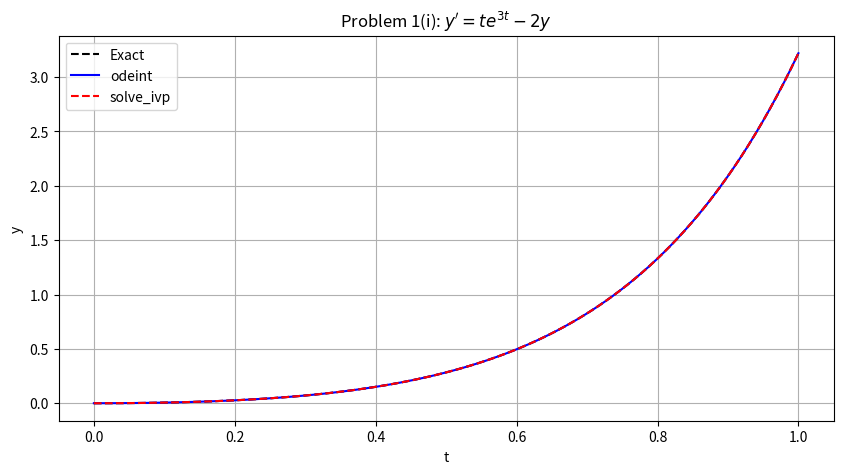
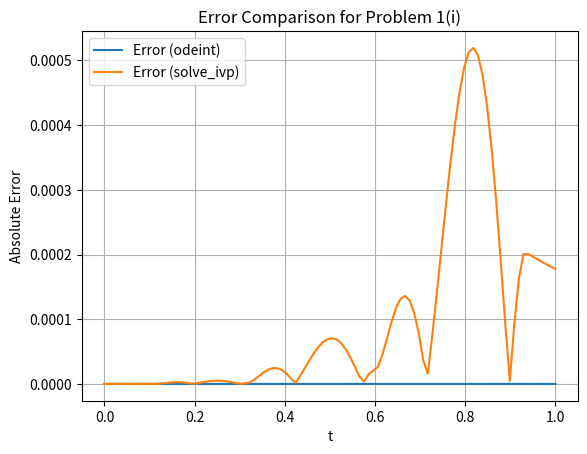
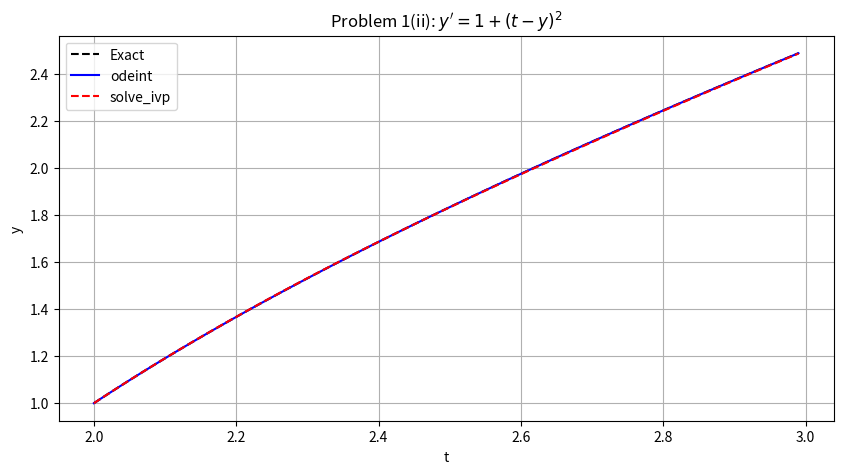
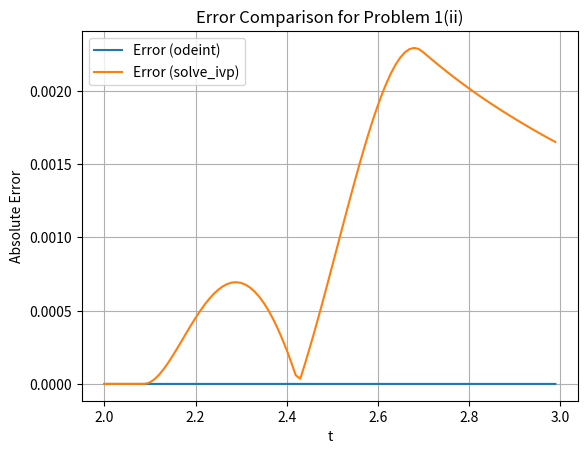

Recreate these plots in Python, in order.
import numpy as np
import matplotlib.pyplot as plt
from scipy.integrate import odeint,solve_ivp
# Problem 1(i)
def f1(y,t):
    return t*np.exp(3*t)-2*y
def exact1(t):
    return (1/5)*t*np.exp(3*t)-(1/25)*np.exp(3*t)+(1/25)*np.exp(-2*t)
t1=np.linspace(0,1,100)
y0_1=0
# Using odeint
sol_odeint_1=odeint(f1,y0_1,t1).flatten()
# Using solve_ivp
sol_solve_ivp_1=solve_ivp(lambda t,y: f1(y,t),[0,1],[y0_1],t_eval=t1).y[0]
# Exact solution
y_exact1=exact1(t1)
# Plotting Problem 1(i)
plt.figure(figsize=(10,5))
plt.plot(t1,y_exact1,'k--',label='Exact')
plt.plot(t1,sol_odeint_1,'b-',label='odeint')
plt.plot(t1,sol_solve_ivp_1,'r--',label='solve_ivp')
plt.title("Problem 1(i): $y'=te^{3t}-2y$")
plt.xlabel('t')
plt.ylabel('y')
plt.legend()
plt.grid(True)
plt.show()
# Error plot
plt.figure()
plt.plot(t1,np.abs(y_exact1-sol_odeint_1),label='Error (odeint)')
plt.plot(t1,np.abs(y_exact1-sol_solve_ivp_1),label='Error (solve_ivp)')
plt.title("Error Comparison for Problem 1(i)")
plt.xlabel("t")
plt.ylabel("Absolute Error")
plt.legend()
plt.grid(True)
plt.show()
# Problem 1(ii)
def f2(y,t):
    return 1+(t-y)**2
def exact2(t):
    return t+1/(1-t)
t2=np.linspace(2,2.99,100)
y0_2=1
# Using odeint
sol_odeint_2=odeint(f2,y0_2,t2).flatten()
# Using solve_ivp
sol_solve_ivp_2=solve_ivp(lambda t,y: f2(y,t),[2,2.99],[y0_2],t_eval=t2).y[0]
# Exact solution
y_exact2=exact2(t2)
# Plotting Problem 1(ii)
plt.figure(figsize=(10, 5))
plt.plot(t2,y_exact2,'k--',label='Exact')
plt.plot(t2,sol_odeint_2,'b-',label='odeint')
plt.plot(t2,sol_solve_ivp_2,'r--',label='solve_ivp')
plt.title("Problem 1(ii): $y'=1+(t-y)^2$")
plt.xlabel('t')
plt.ylabel('y')
plt.legend()
plt.grid(True)
plt.show()
# Error plot
plt.figure()
plt.plot(t2,np.abs(y_exact2-sol_odeint_2),label='Error (odeint)')
plt.plot(t2,np.abs(y_exact2-sol_solve_ivp_2),label='Error (solve_ivp)')
plt.title("Error Comparison for Problem 1(ii)")
plt.xlabel("t")
plt.ylabel("Absolute Error")
plt.legend()
plt.grid(True)
plt.show()